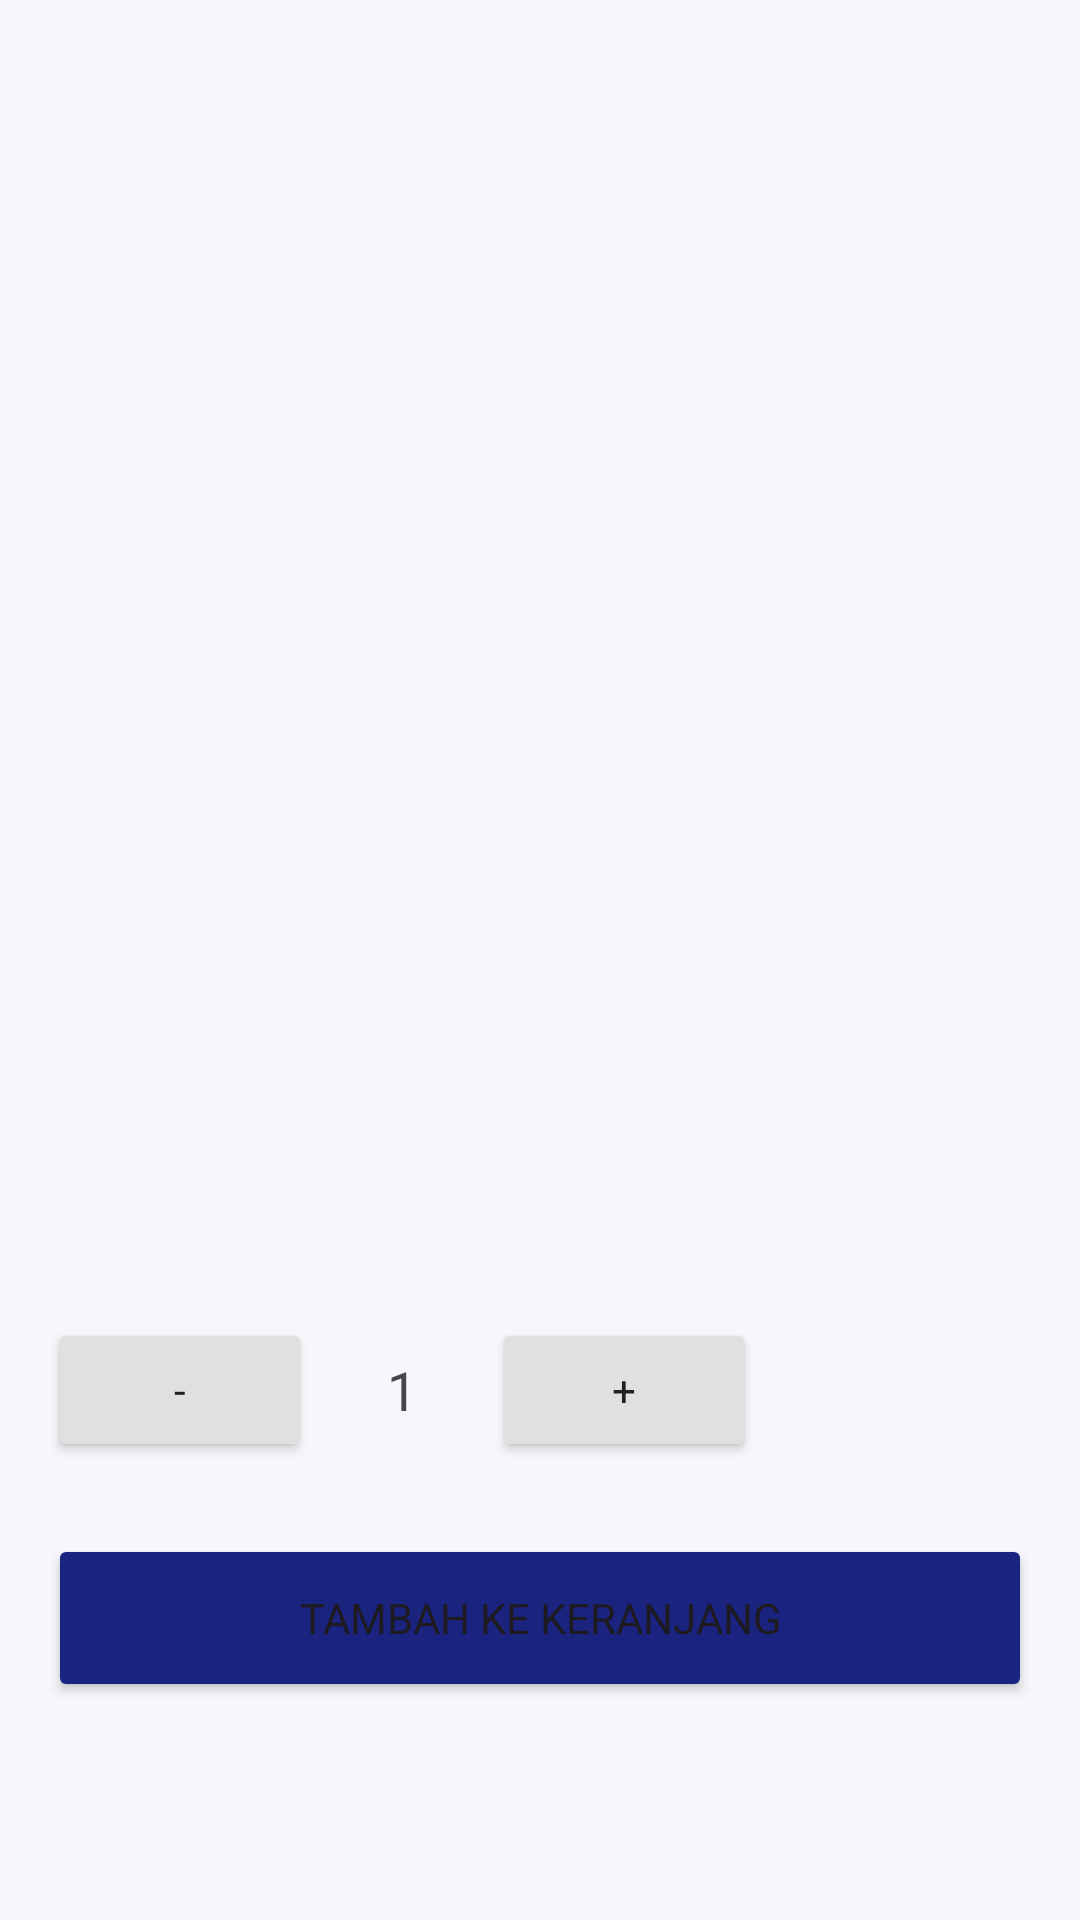

Write the Android layout XML for this screen, with the resource values it uses.
<!-- AndroidManifest.xml: application theme Theme.Lokalora -->
<!-- res/layout/fragment_product_detail.xml -->
<?xml version="1.0" encoding="utf-8"?>
<ScrollView xmlns:android="http://schemas.android.com/apk/res/android"
    android:layout_width="match_parent"
    android:layout_height="match_parent"
    android:background="@color/background">
    <LinearLayout android:layout_width="match_parent" android:layout_height="wrap_content" android:orientation="vertical">
        <ImageView android:id="@+id/ivImage" android:layout_width="match_parent" android:layout_height="300dp" android:scaleType="centerCrop"/>
        <LinearLayout android:layout_width="match_parent" android:layout_height="wrap_content" android:orientation="vertical" android:padding="16dp">
            <TextView android:id="@+id/tvName" android:layout_width="match_parent" android:layout_height="wrap_content" android:textSize="20sp" android:textStyle="bold" android:textColor="@color/text_primary"/>
            <TextView android:id="@+id/tvPrice" android:layout_width="match_parent" android:layout_height="wrap_content" android:textSize="22sp" android:textStyle="bold" android:textColor="@color/secondary" android:layout_marginTop="8dp"/>
            <TextView android:id="@+id/tvDesc" android:layout_width="match_parent" android:layout_height="wrap_content" android:layout_marginTop="16dp" android:textColor="@color/text_secondary"/>
            
            <LinearLayout android:layout_width="match_parent" android:layout_height="wrap_content" android:orientation="horizontal" android:layout_marginTop="24dp">
                <Button android:id="@+id/btnMinus" android:layout_width="wrap_content" android:layout_height="wrap_content" android:text="-" android:backgroundTint="@color/divider" android:textColor="@color/text_primary"/>
                <TextView android:id="@+id/tvQty" android:layout_width="60dp" android:layout_height="match_parent" android:gravity="center" android:text="1" android:textSize="18sp"/>
                <Button android:id="@+id/btnPlus" android:layout_width="wrap_content" android:layout_height="wrap_content" android:text="+" android:backgroundTint="@color/divider" android:textColor="@color/text_primary"/>
            </LinearLayout>
            
            <Button android:id="@+id/btnAddCart" android:layout_width="match_parent" android:layout_height="56dp" android:layout_marginTop="24dp" android:text="@string/add_to_cart" android:backgroundTint="@color/primary"/>
        </LinearLayout>
    </LinearLayout>
</ScrollView>
<!-- resources referenced by this layout -->
<resources>
  <color name="background">#F5F7FA</color>
  <color name="divider">#E0E0E0</color>
  <color name="primary">#1A237E</color>
  <color name="secondary">#FF8F00</color>
  <color name="text_primary">#212121</color>
  <color name="text_secondary">#757575</color>
  <string name="add_to_cart">TAMBAH KE KERANJANG</string>
  <style name="Theme.Lokalora" parent="Base.Theme.Lokalora" />
  <style name="Base.Theme.Lokalora" parent="Theme.Material3.Light.NoActionBar">
          
          <item name="colorPrimary">@color/primary</item>
          <item name="colorPrimaryVariant">@color/primary_variant</item>
          <item name="colorOnPrimary">@color/surface</item>
          <item name="colorSecondary">@color/secondary</item>
          <item name="colorSecondaryVariant">@color/secondary_variant</item>
          <item name="colorOnSecondary">@color/surface</item>
          
          <item name="android:colorBackground">@color/background</item>
          <item name="colorSurface">@color/surface</item>
          
          <item name="android:statusBarColor">@color/surface</item>
          <item name="android:windowLightStatusBar">true</item>
          <item name="android:navigationBarColor">@color/surface</item>
          
          
          <item name="fontFamily">sans-serif</item>
      </style>
  <color name="primary_variant">#000051</color>
  <color name="surface">#FFFFFF</color>
  <color name="secondary_variant">#C56000</color>
</resources>
